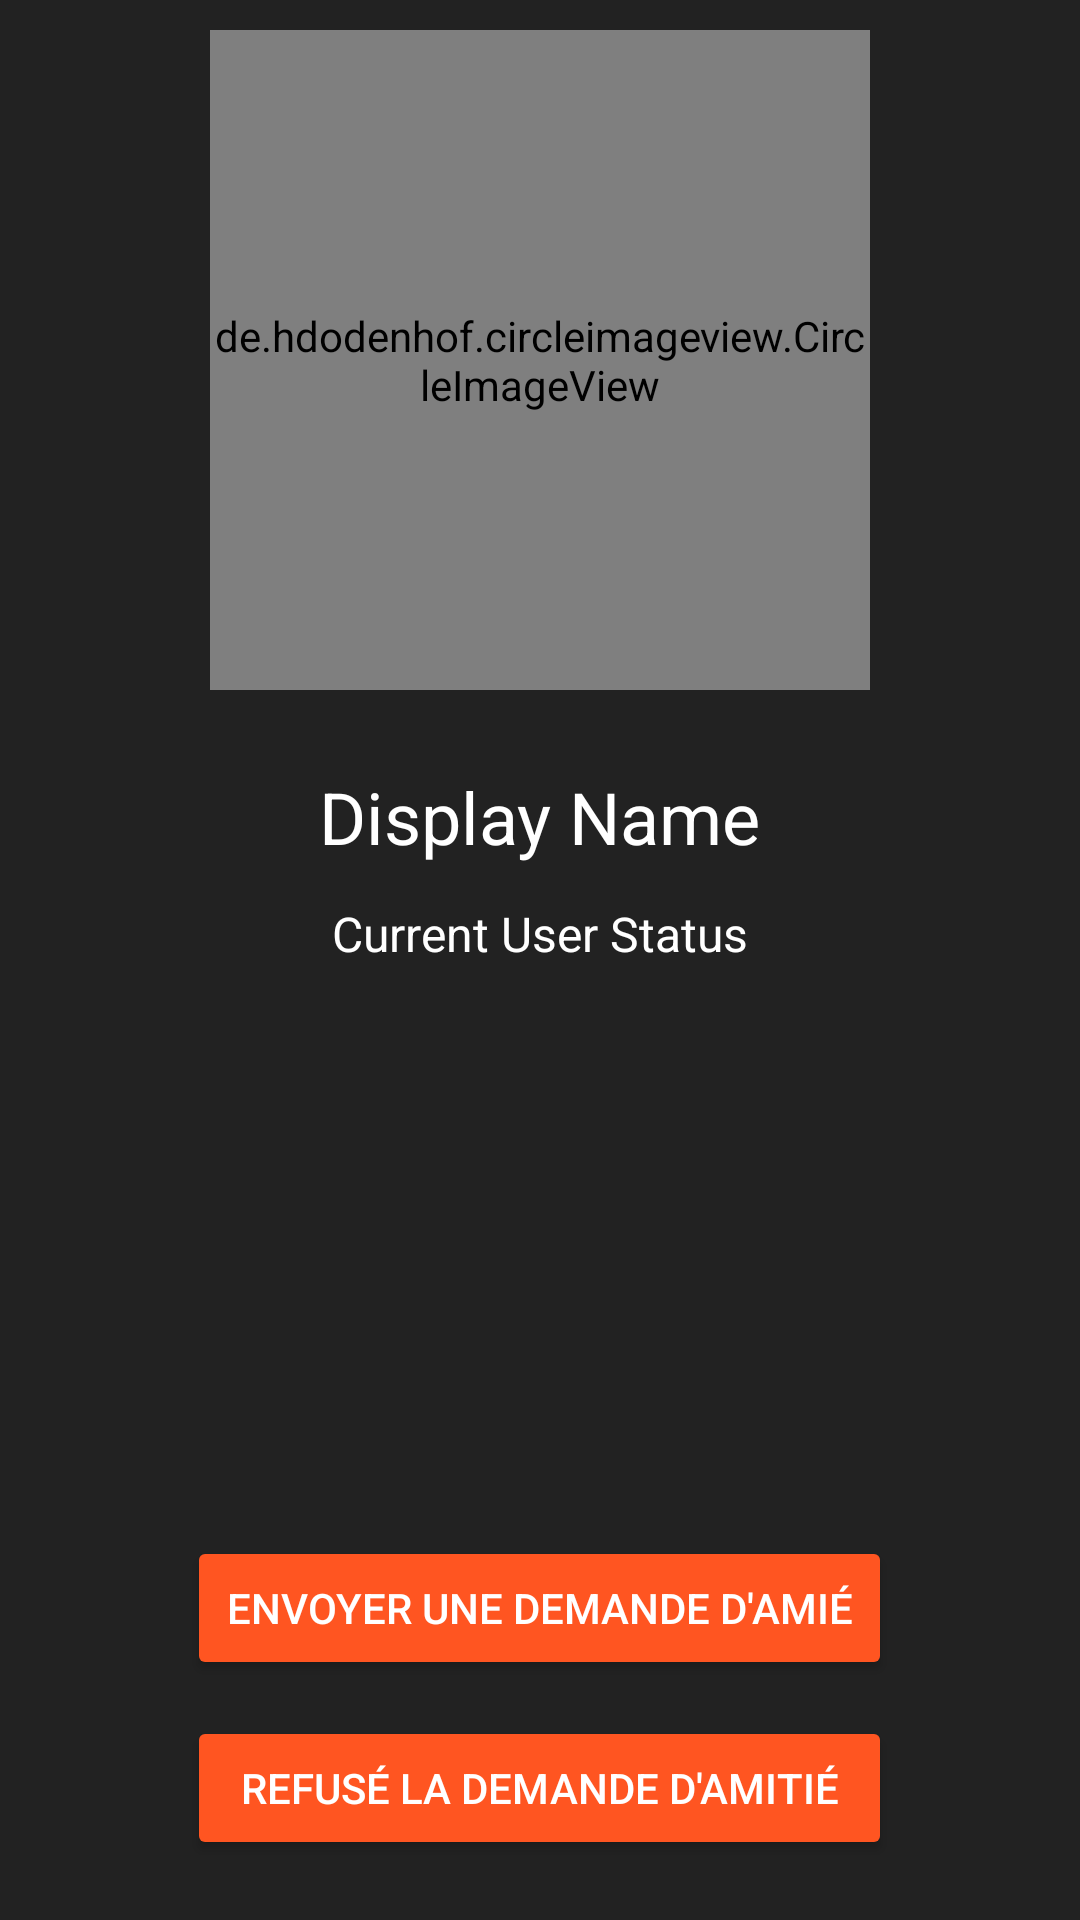

This screen was rendered from an Android layout file. Write that file and the resources it references.
<!-- AndroidManifest.xml: application theme AppTheme -->
<!-- res/layout/activity_profile.xml -->
<?xml version="1.0" encoding="utf-8"?>
<RelativeLayout xmlns:android="http://schemas.android.com/apk/res/android"
    xmlns:app="http://schemas.android.com/apk/res-auto"
    xmlns:tools="http://schemas.android.com/tools"
    android:layout_width="match_parent"
    android:layout_height="match_parent"
    android:background="@color/darkColor"
    tools:context="in.tvac.akshaye.lapitchat.ProfileActivity">

    <de.hdodenhof.circleimageview.CircleImageView
        android:id="@+id/profile_image"
        android:layout_width="220dp"
        android:layout_height="220dp"
        android:layout_centerHorizontal="true"
        app:civ_border_width="2dp"
        app:civ_border_color="@color/red"
        android:layout_marginTop="10dp"
        android:src="@drawable/default_avatar" />

    <TextView
        android:id="@+id/profile_displayName"
        android:layout_width="wrap_content"
        android:layout_height="wrap_content"
        android:layout_below="@+id/profile_image"
        android:layout_centerHorizontal="true"
        android:layout_marginTop="26dp"
        android:text="Display Name"
        android:textColor="@android:color/white"
        android:textSize="24sp" />

    <TextView
        android:id="@+id/profile_status"
        android:layout_width="wrap_content"
        android:layout_height="wrap_content"
        android:layout_below="@+id/profile_displayName"
        android:layout_centerHorizontal="true"
        android:layout_marginTop="12dp"
        android:text="Current User Status"
        android:textColor="@android:color/white"
        android:textSize="16sp" />

    <Button
        android:id="@+id/profile_send_req_btn"
        android:layout_width="235dp"
        android:layout_height="wrap_content"
        android:layout_above="@+id/profile_decline_btn"
        android:layout_centerHorizontal="true"
        android:layout_marginBottom="12dp"
        android:backgroundTint="@color/colorAccent"
        android:text="Envoyer une demande d'amié"
        android:textColor="@android:color/white" />

    <Button
        android:id="@+id/profile_decline_btn"
        android:layout_width="235dp"
        android:layout_height="wrap_content"
        android:layout_alignParentBottom="true"
        android:layout_centerHorizontal="true"
        android:layout_marginBottom="20dp"
        android:backgroundTint="@color/colorAccent"
        android:text="Refusé la demande d'amitié"
        android:textColor="@android:color/white" />

</RelativeLayout>
<!-- resources referenced by this layout -->
<resources>
  <color name="colorAccent">#ff5521</color>
  <color name="darkColor">#222222</color>
  <color name="red">#ef0606</color>
  <style name="AppTheme" parent="Theme.AppCompat.Light.NoActionBar">
          
          <item name="colorPrimary">@color/colorPrimary</item>
          <item name="colorPrimaryDark">@color/colorPrimaryDark</item>
          <item name="colorAccent">@color/colorAccent</item>
      </style>
  <color name="colorPrimary">#673bb7</color>
  <color name="colorPrimaryDark">#512da7</color>
</resources>
